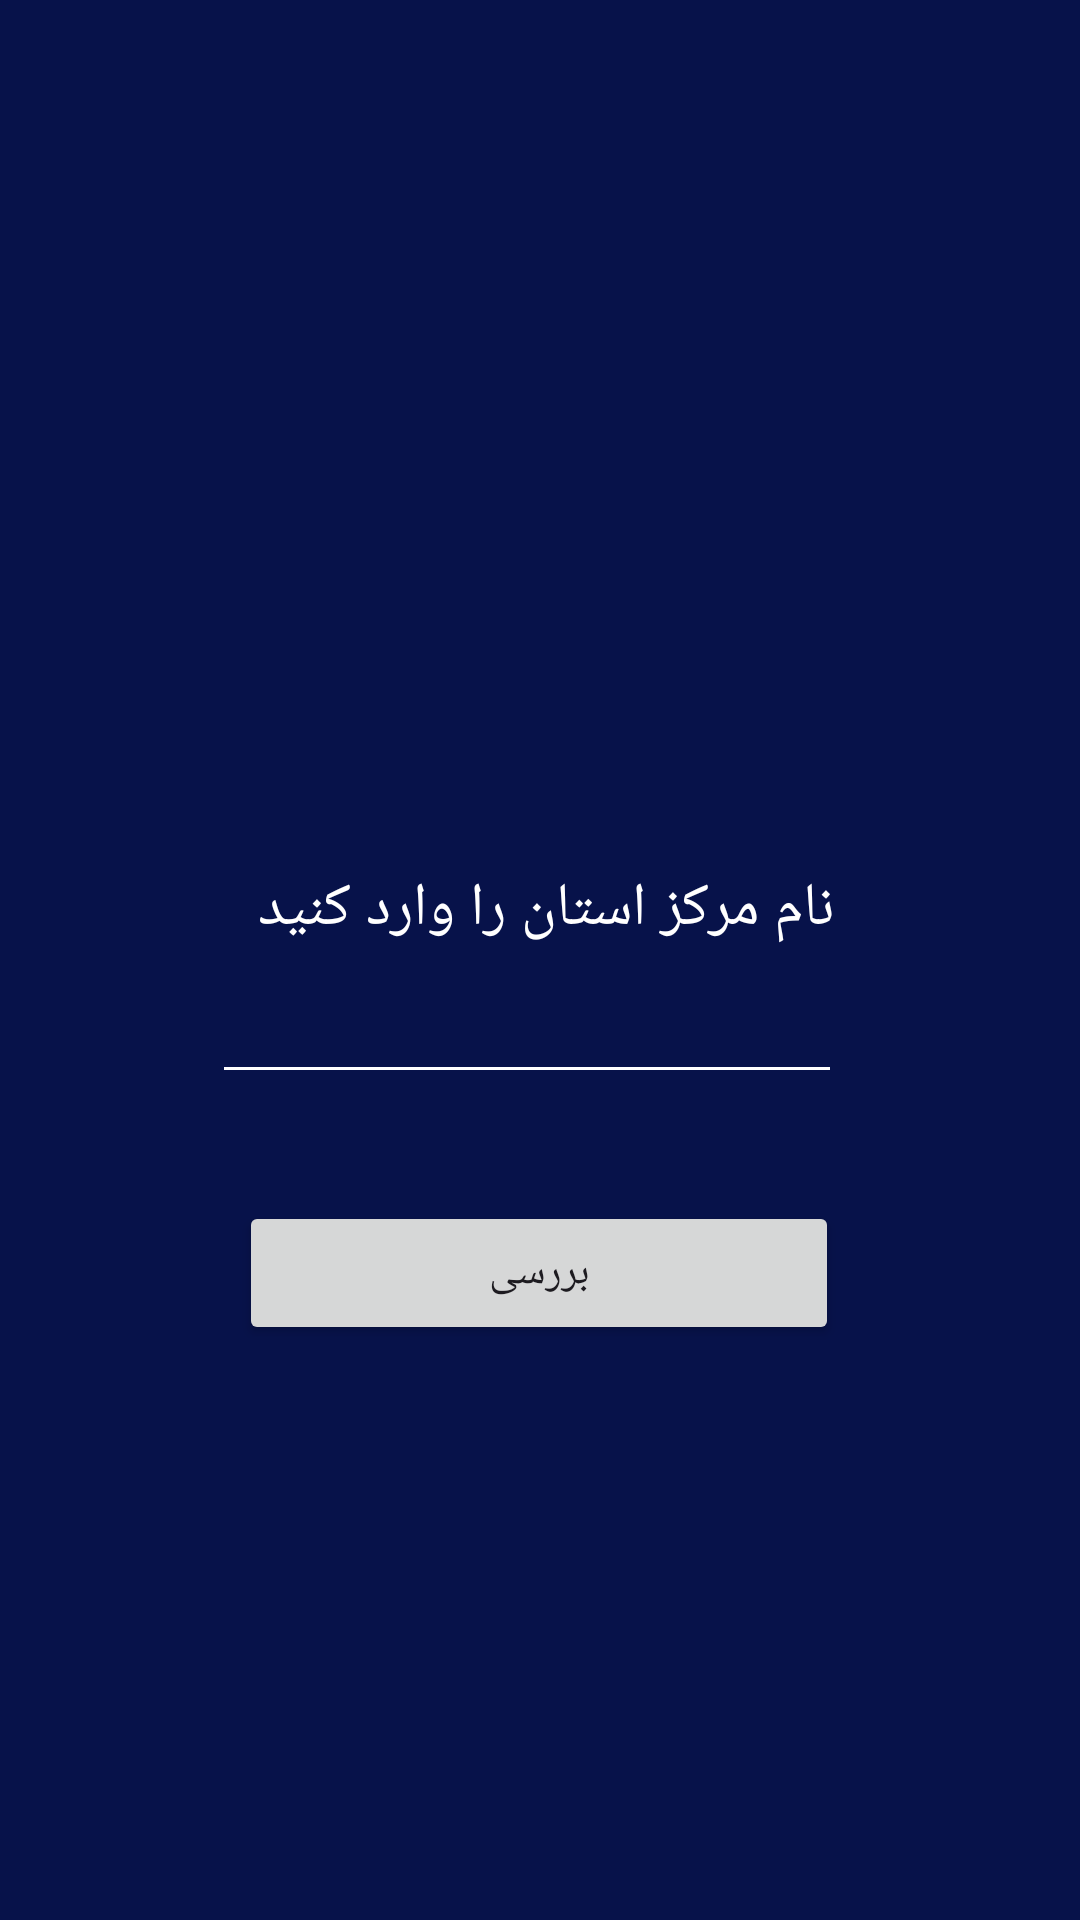

The Android layout XML behind this screen, and the referenced resources:
<!-- AndroidManifest.xml: application theme Theme.Final_proj -->
<!-- res/layout/activity_iran_game.xml -->
<?xml version="1.0" encoding="utf-8"?>
<androidx.constraintlayout.widget.ConstraintLayout xmlns:android="http://schemas.android.com/apk/res/android"
    xmlns:app="http://schemas.android.com/apk/res-auto"
    xmlns:tools="http://schemas.android.com/tools"
    android:layout_width="match_parent"
    android:layout_height="match_parent"
    android:background="#07124A"
    tools:context=".IranGame">

    <TextView
        android:id="@+id/RandomCountry"
        android:layout_width="170dp"
        android:layout_height="100dp"
        android:textAlignment="center"
        android:textColor="#FFFFFF"
        android:textSize="24sp"
        app:layout_constraintBottom_toBottomOf="parent"
        app:layout_constraintEnd_toEndOf="parent"
        app:layout_constraintHorizontal_bias="0.469"
        app:layout_constraintStart_toStartOf="parent"
        app:layout_constraintTop_toTopOf="parent"
        app:layout_constraintVertical_bias="0.228" />

    <EditText
        android:id="@+id/RandomGuess"
        android:layout_width="wrap_content"
        android:layout_height="wrap_content"
        android:backgroundTint="#FFFFFF"
        android:ems="10"
        android:inputType="text"
        android:textColor="#FFFFFF"
        app:layout_constraintBottom_toBottomOf="parent"
        app:layout_constraintEnd_toEndOf="parent"
        app:layout_constraintHorizontal_bias="0.472"
        app:layout_constraintStart_toStartOf="parent"
        app:layout_constraintTop_toTopOf="parent"
        app:layout_constraintVertical_bias="0.54" />

    <TextView
        android:id="@+id/textView2"
        android:layout_width="wrap_content"
        android:layout_height="wrap_content"
        android:text="نام مرکز استان را وارد کنید "
        android:textColor="#FFFFFF"
        android:textSize="20sp"
        app:layout_constraintBottom_toBottomOf="parent"
        app:layout_constraintEnd_toEndOf="parent"
        app:layout_constraintHorizontal_bias="0.497"
        app:layout_constraintStart_toStartOf="parent"
        app:layout_constraintTop_toTopOf="parent"
        app:layout_constraintVertical_bias="0.472" />

    <Button
        android:id="@+id/button"
        android:layout_width="200dp"
        android:layout_height="wrap_content"
        android:text="بررسی"
        app:layout_constraintBottom_toBottomOf="parent"
        app:layout_constraintEnd_toEndOf="parent"
        app:layout_constraintHorizontal_bias="0.497"
        app:layout_constraintStart_toStartOf="parent"
        app:layout_constraintTop_toTopOf="parent"
        app:layout_constraintVertical_bias="0.676" />

    <TextView
        android:id="@+id/Counter"
        android:layout_width="wrap_content"
        android:layout_height="wrap_content"
        android:textColor="#FFFFFF"
        app:layout_constraintBottom_toBottomOf="parent"
        app:layout_constraintEnd_toEndOf="parent"
        app:layout_constraintHorizontal_bias="0.883"
        app:layout_constraintStart_toStartOf="parent"
        app:layout_constraintTop_toTopOf="parent"
        app:layout_constraintVertical_bias="0.063" />

    <TextView
        android:id="@+id/scoreShow"
        android:layout_width="wrap_content"
        android:layout_height="wrap_content"
        android:textColor="#FFFFFF"
        app:layout_constraintBottom_toBottomOf="parent"
        app:layout_constraintEnd_toEndOf="parent"
        app:layout_constraintHorizontal_bias="0.883"
        app:layout_constraintStart_toStartOf="parent"
        app:layout_constraintTop_toTopOf="parent"
        app:layout_constraintVertical_bias="0.122" />

</androidx.constraintlayout.widget.ConstraintLayout>
<!-- resources referenced by this layout -->
<resources>
  <style name="Theme.Final_proj" parent="Base.Theme.Final_proj" />
  <style name="Base.Theme.Final_proj" parent="Theme.Material3.DayNight.NoActionBar">
          
          
      </style>
</resources>
